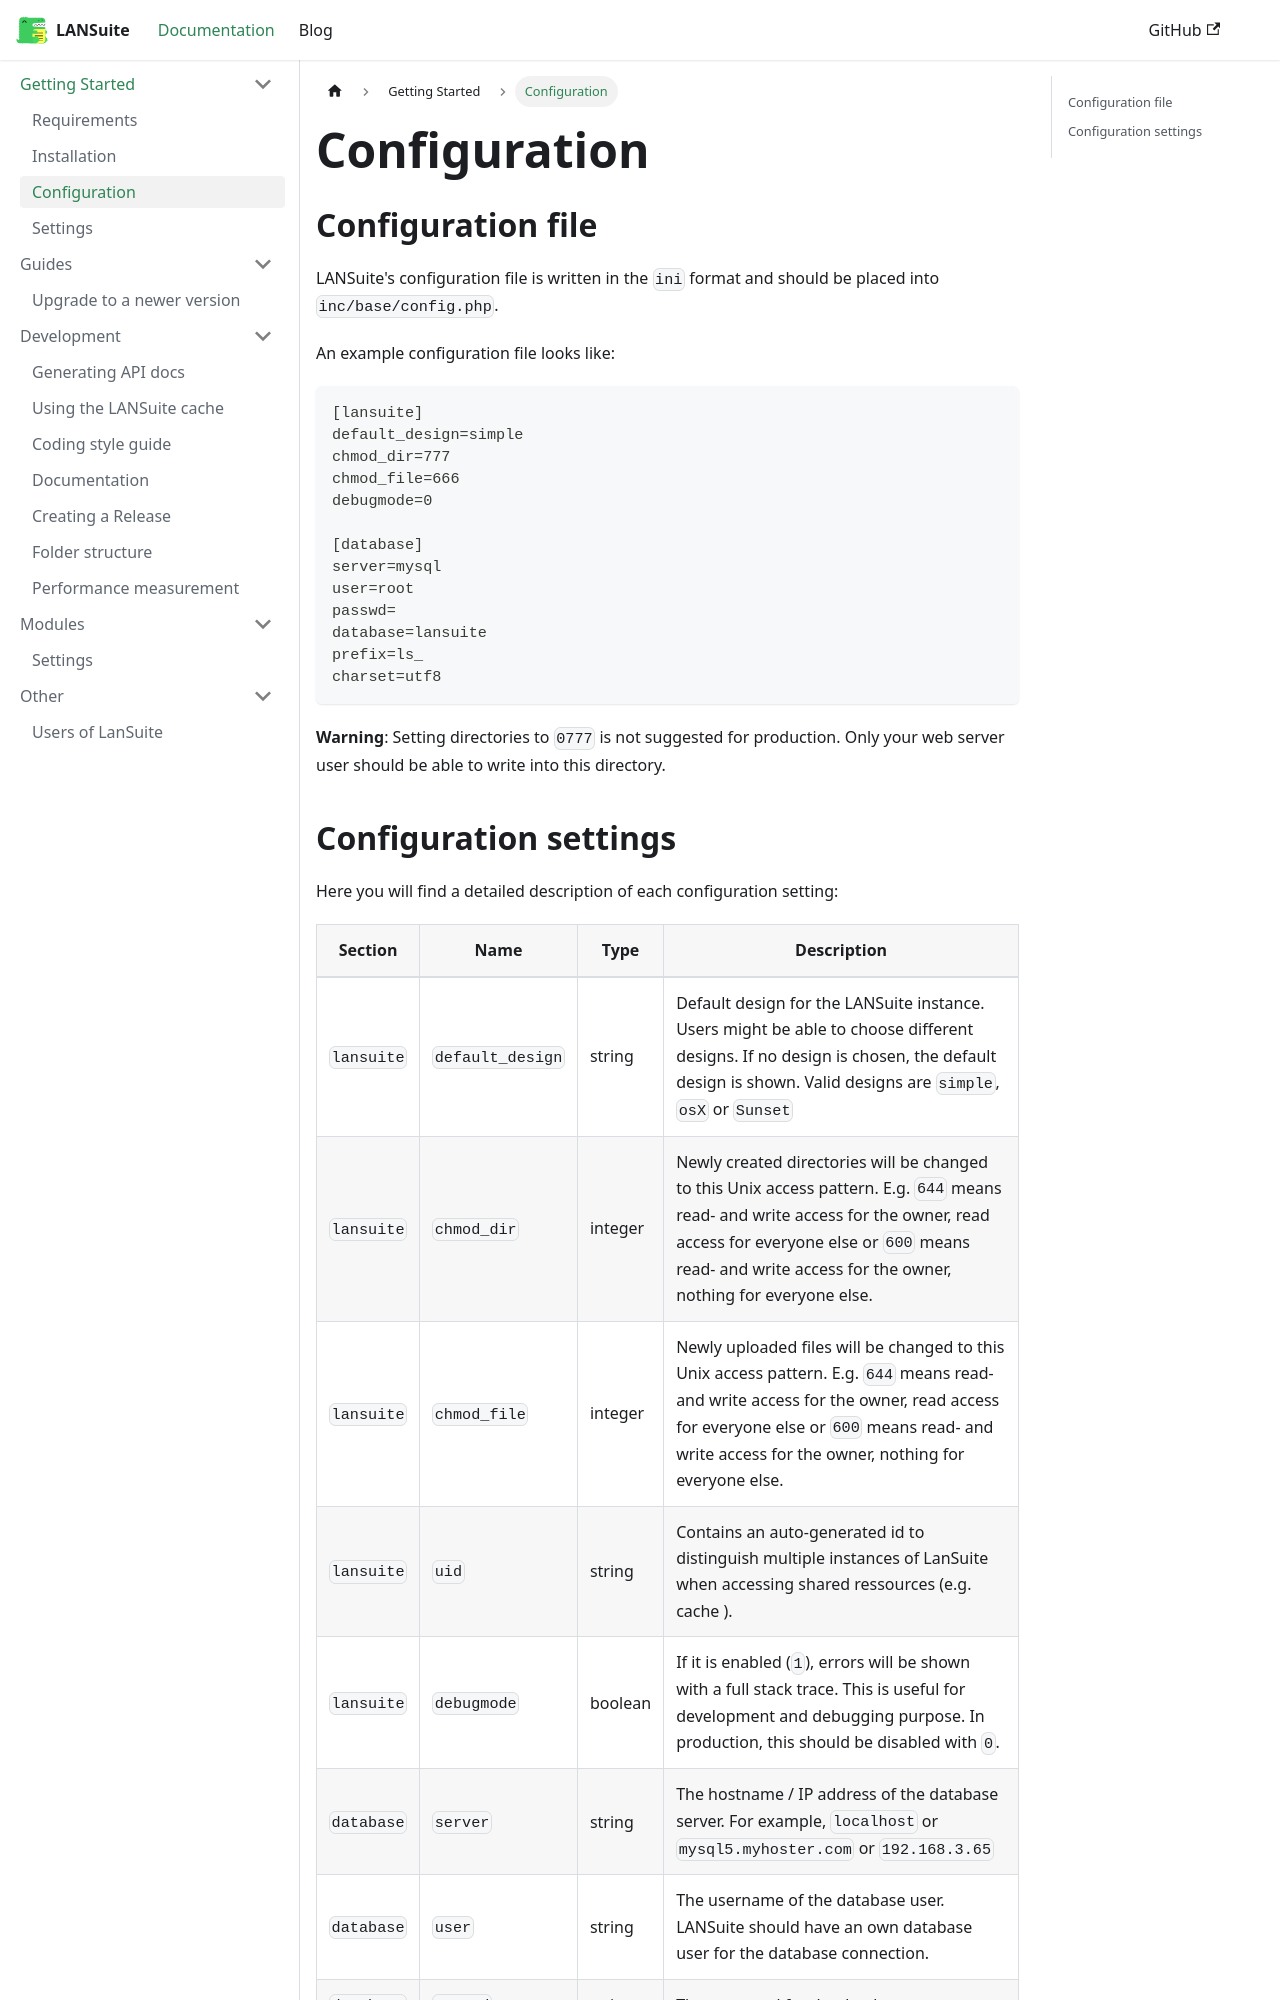

repository: lansuite/lansuite · page: docs/getting-started/configuration/index.html · generator: docusaurus

---
id: configuration
title: Configuration
sidebar_position: 3
---

## Configuration file

LANSuite's configuration file is written in the `ini` format and should be placed into `inc/base/config.php`.

An example configuration file looks like:

```ini
[lansuite]
default_design=simple
chmod_dir=777
chmod_file=666
debugmode=0

[database]
server=mysql
user=root
passwd=
database=lansuite
prefix=ls_
charset=utf8
```

**Warning**: Setting directories to `0777` is not suggested for production. Only your web server user should be able to write into this directory.
